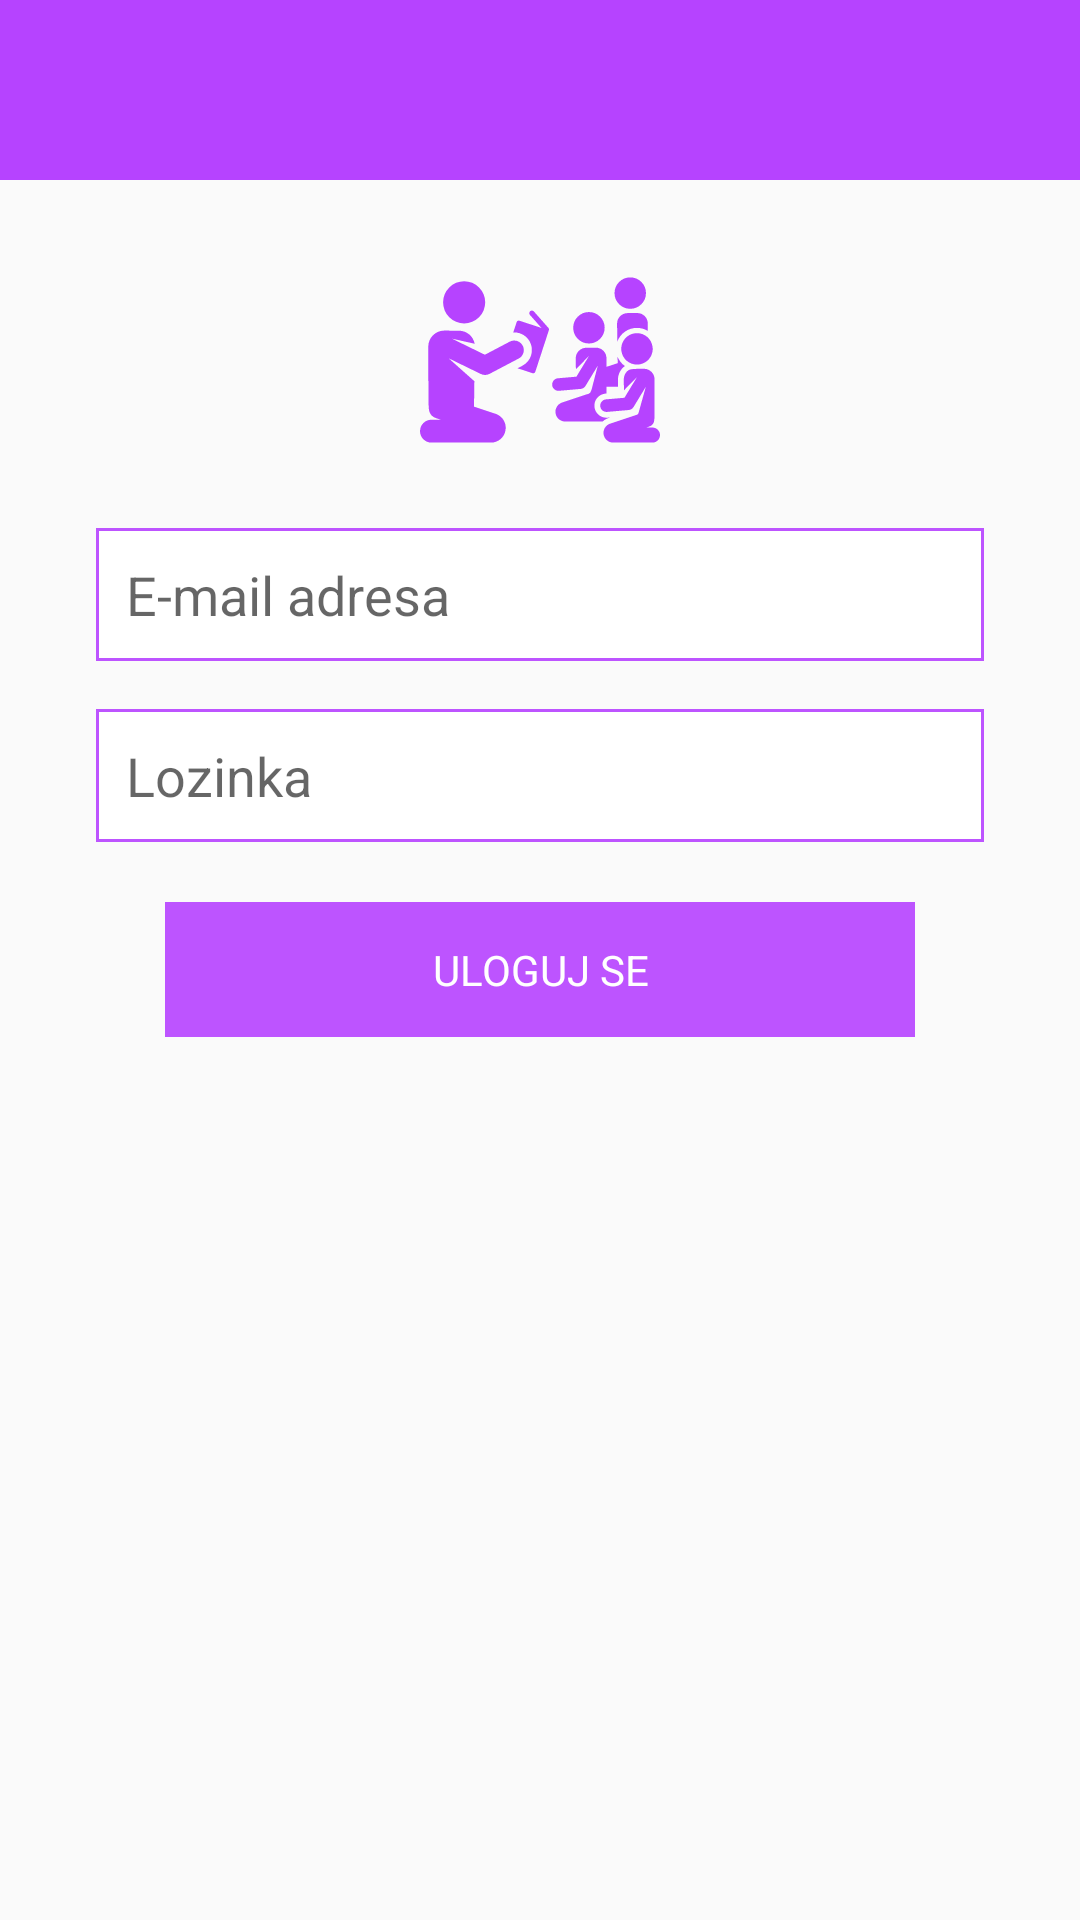

The Android layout XML behind this screen, and the referenced resources:
<!-- AndroidManifest.xml: application theme Theme.NoActionBar -->
<!-- res/layout/activity_login.xml -->
<?xml version="1.0" encoding="utf-8"?>
<layout>

    <androidx.appcompat.widget.LinearLayoutCompat xmlns:android="http://schemas.android.com/apk/res/android"
        xmlns:app="http://schemas.android.com/apk/res-auto"
        xmlns:tools="http://schemas.android.com/tools"
        android:layout_width="match_parent"
        android:layout_height="match_parent"
        android:gravity="center_horizontal"
        android:orientation="vertical">

        <androidx.appcompat.widget.Toolbar
            android:id="@+id/toolbar"
            android:layout_width="match_parent"
            android:layout_height="@dimen/action_bar_size_height"
            android:background="@color/colorPrimaryDark"
            android:gravity="center"
            android:minHeight="@dimen/action_bar_size_height" />

        <androidx.appcompat.widget.AppCompatImageView
            android:layout_width="80dp"
            android:layout_height="80dp"
            android:layout_marginTop="20dp"
            app:srcCompat="@drawable/ic_teaching" />



        <androidx.appcompat.widget.AppCompatEditText
            android:id="@+id/email"
            android:layout_width="match_parent"
            android:layout_height="wrap_content"
            android:layout_marginStart="32dp"
            android:layout_marginTop="16dp"
            android:layout_marginEnd="32dp"
            android:background="@drawable/et_box"
            android:hint="E-mail adresa"
            android:inputType="textEmailAddress"
            android:padding="10dp" />

        <androidx.appcompat.widget.AppCompatEditText
            android:id="@+id/pass"
            android:layout_width="match_parent"
            android:layout_height="wrap_content"
            android:layout_marginStart="32dp"
            android:layout_marginTop="16dp"
            android:layout_marginEnd="32dp"
            android:background="@drawable/et_box"
            android:hint="Lozinka"
            android:inputType="textPassword"
            android:padding="10dp" />

        <Button
            android:id="@+id/login"
            android:layout_width="250dp"
            android:layout_height="45dp"
            android:layout_marginTop="20dp"
            android:text="ULOGUJ SE" />


    </androidx.appcompat.widget.LinearLayoutCompat>
</layout>
<!-- resources referenced by this layout -->
<resources>
  <color name="colorPrimaryDark">#B643FF</color>
  <dimen name="action_bar_size_height">60dp</dimen>
  <!-- drawable et_box (drawable) -->
  <?xml version="1.0" encoding="UTF-8"?>
  <shape xmlns:android="http://schemas.android.com/apk/res/android">
      <solid android:color="#FFFFFF" />
      <stroke
          android:width="1dp"
          android:color="@color/colorPrimary" />
  </shape>
  <!-- drawable ic_teaching: vector/xml drawable (drawable, 4544 chars, omitted) -->
  <style name="Theme.NoActionBar" parent="Theme.AppCompat.Light.NoActionBar">
          
          <item name="colorPrimary">@color/colorPrimary</item>
          <item name="colorPrimaryVariant">@color/colorPrimaryDark</item>
          <item name="colorOnPrimary">@color/white</item>
          
          <item name="colorSecondary">@color/colorSecondary</item>
          <item name="colorSecondaryVariant">@color/colorSecondary</item>
          <item name="colorOnSecondary">@color/colorSecondary</item>
          <item name="titleTextColor">@color/white</item>
          
          <item name="drawerArrowStyle">@style/DrawerIconStyle</item>
          <item name="colorControlNormal">@color/white</item>
          <item name="android:statusBarColor" tools:targetApi="l">?attr/colorPrimaryVariant</item>
          <item name="android:buttonStyle">@style/ButtonText</item>
          <item name="android:alertDialogStyle">@style/AlertDialogCustom</item>
      </style>
  <color name="colorPrimary">#BD54FF</color>
  <color name="white">#FFFFFFFF</color>
  <color name="colorSecondary">#0C5100</color>
  <style name="DrawerIconStyle" parent="Widget.AppCompat.DrawerArrowToggle">
          <item name="color">@color/white</item>
      </style>
  <style name="ButtonText" parent="@android:style/Widget.Button">
          <item name="android:textColor">@color/white</item>
          <item name="android:background">@color/colorPrimary</item>
      </style>
  <style name="AlertDialogCustom" parent="@android:style/Theme.Dialog">
          <item name="android:textColor">@color/white</item>
          <item name="android:colorButtonNormal">@color/white</item>
          <item name="colorAccent">@color/white</item>
          
          <item name="android:textColorPrimary">@color/white</item>
          <item name="android:background">@color/colorPrimary</item>
          <item name="android:textSize">12sp</item>
      </style>
</resources>
